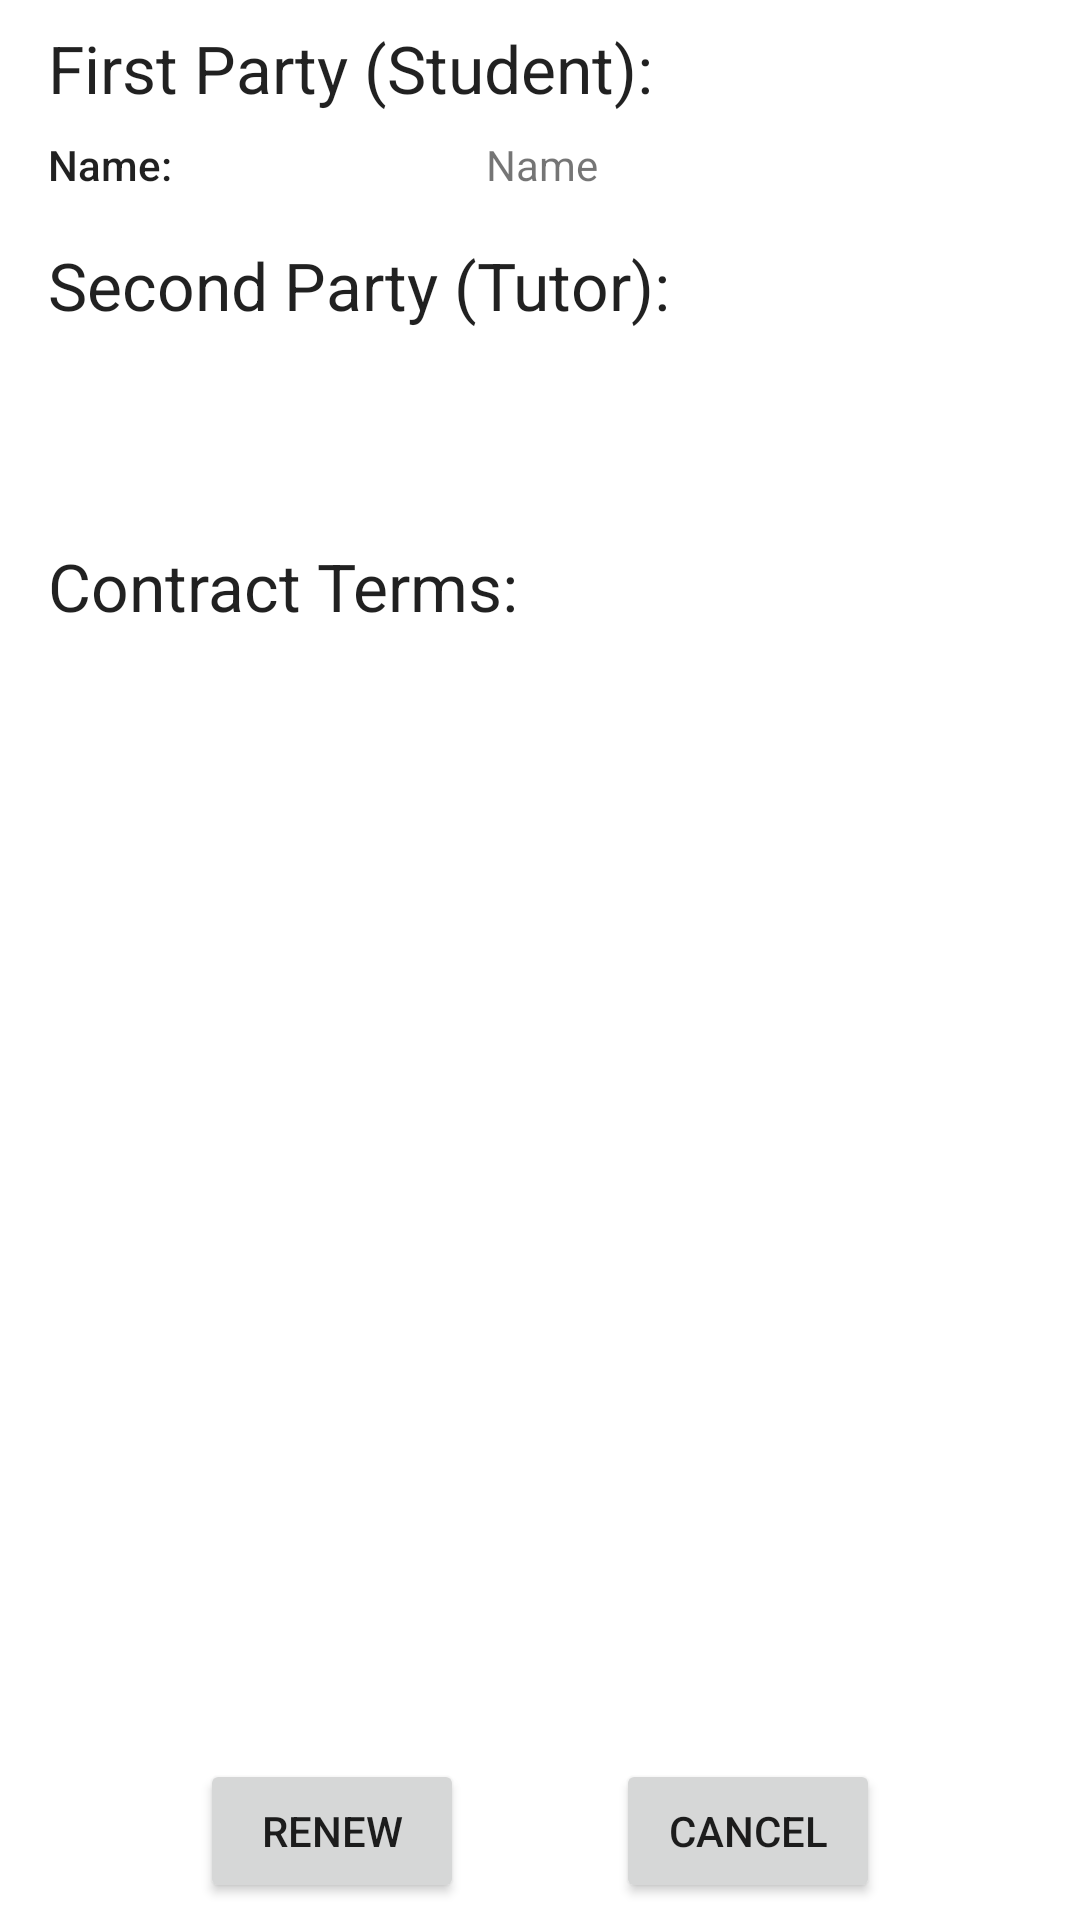

This screen was rendered from an Android layout file. Write that file and the resources it references.
<!-- AndroidManifest.xml: application theme Theme.OnlineTutorMatchingSystem -->
<!-- res/layout/activity_contract_renewal_form.xml -->
<?xml version="1.0" encoding="utf-8"?>
<androidx.constraintlayout.widget.ConstraintLayout xmlns:android="http://schemas.android.com/apk/res/android"
    xmlns:app="http://schemas.android.com/apk/res-auto"
    xmlns:tools="http://schemas.android.com/tools"
    android:id="@+id/contractRenewalFormLayout"
    android:layout_width="match_parent"
    android:layout_height="match_parent">

    <TextView
        android:id="@+id/mFirstPartyNameFld"
        android:layout_width="wrap_content"
        android:layout_height="wrap_content"
        android:layout_marginTop="8dp"
        android:text="Name"
        app:layout_constraintStart_toStartOf="@+id/guideline26"
        app:layout_constraintTop_toBottomOf="@+id/mFirstPartySectionLbl" />

    <Button
        android:id="@+id/mCancelButton"
        android:layout_width="wrap_content"
        android:layout_height="wrap_content"
        android:layout_marginEnd="16dp"
        android:layout_marginBottom="8dp"
        android:text="@string/cancel"
        app:layout_constraintBottom_toBottomOf="parent"
        app:layout_constraintEnd_toEndOf="parent"
        app:layout_constraintHorizontal_bias="0.5"
        app:layout_constraintStart_toEndOf="@+id/mRenewButton"
        app:layout_constraintTop_toTopOf="@+id/guideline29" />

    <Button
        android:id="@+id/mRenewButton"
        android:layout_width="wrap_content"
        android:layout_height="wrap_content"
        android:layout_marginStart="16dp"
        android:layout_marginBottom="8dp"
        android:text="@string/renew"
        app:layout_constraintBottom_toBottomOf="parent"
        app:layout_constraintEnd_toStartOf="@+id/mCancelButton"
        app:layout_constraintHorizontal_bias="0.5"
        app:layout_constraintStart_toEndOf="@+id/mCreateBidButton"
        app:layout_constraintStart_toStartOf="parent"
        app:layout_constraintTop_toTopOf="@+id/guideline29" />

    <TextView
        android:id="@+id/mSecondPartySectionLbl"
        android:layout_width="wrap_content"
        android:layout_height="wrap_content"
        android:layout_marginStart="16dp"
        android:layout_marginTop="16dp"
        android:text="@string/contract_second_party_tutor"
        android:textAppearance="@style/TextAppearance.AppCompat.Large"
        app:layout_constraintStart_toStartOf="parent"
        app:layout_constraintTop_toBottomOf="@+id/mFirstPartyNameLbl" />

    <TextView
        android:id="@+id/mContractTermsSectionLbl"
        android:layout_width="wrap_content"
        android:layout_height="wrap_content"
        android:layout_marginStart="16dp"
        android:layout_marginTop="8dp"
        android:text="@string/contract_terms"
        android:textAppearance="@style/TextAppearance.AppCompat.Large"
        app:layout_constraintStart_toStartOf="parent"
        app:layout_constraintTop_toTopOf="@+id/guideline27" />

    <androidx.constraintlayout.widget.Guideline
        android:id="@+id/guideline26"
        android:layout_width="wrap_content"
        android:layout_height="wrap_content"
        android:orientation="vertical"
        app:layout_constraintGuide_percent="0.45" />

    <TextView
        android:id="@+id/mFirstPartyNameLbl"
        android:layout_width="wrap_content"
        android:layout_height="wrap_content"
        android:layout_marginStart="16dp"
        android:layout_marginTop="8dp"
        android:text="@string/contract_name"
        android:textAppearance="@style/TextAppearance.AppCompat.Body2"
        app:layout_constraintStart_toStartOf="parent"
        app:layout_constraintTop_toBottomOf="@+id/mFirstPartySectionLbl" />

    <TextView
        android:id="@+id/mFirstPartySectionLbl"
        android:layout_width="wrap_content"
        android:layout_height="wrap_content"
        android:layout_marginStart="16dp"
        android:layout_marginTop="8dp"
        android:text="@string/contract_first_party_student"
        android:textAppearance="@style/TextAppearance.AppCompat.Large"
        app:layout_constraintStart_toStartOf="parent"
        app:layout_constraintTop_toTopOf="parent" />


    <FrameLayout
        android:id="@+id/contractTermsFragmentContainer"
        android:layout_width="0dp"
        android:layout_height="0dp"
        app:layout_constraintBottom_toTopOf="@+id/guideline29"
        app:layout_constraintEnd_toEndOf="parent"
        app:layout_constraintHorizontal_bias="0.555"
        app:layout_constraintStart_toStartOf="parent"
        app:layout_constraintTop_toBottomOf="@+id/mContractTermsSectionLbl"></FrameLayout>

    <androidx.constraintlayout.widget.Guideline
        android:id="@+id/guideline27"
        android:layout_width="wrap_content"
        android:layout_height="wrap_content"
        android:orientation="horizontal"
        app:layout_constraintGuide_percent="0.27" />

    <FrameLayout
        android:id="@+id/contractTutorFragmentContainer"
        android:layout_width="0dp"
        android:layout_height="0dp"
        app:layout_constraintBottom_toTopOf="@+id/guideline27"
        app:layout_constraintEnd_toEndOf="parent"
        app:layout_constraintStart_toStartOf="parent"
        app:layout_constraintTop_toBottomOf="@+id/mSecondPartySectionLbl">

    </FrameLayout>

    <androidx.constraintlayout.widget.Guideline
        android:id="@+id/guideline29"
        android:layout_width="wrap_content"
        android:layout_height="wrap_content"
        android:orientation="horizontal"
        app:layout_constraintGuide_percent="0.92" />
</androidx.constraintlayout.widget.ConstraintLayout>
<!-- resources referenced by this layout -->
<resources>
  <string name="cancel">Cancel</string>
  <string name="contract_first_party_student">First Party (Student):</string>
  <string name="contract_name">Name:</string>
  <string name="contract_second_party_tutor">Second Party (Tutor):</string>
  <string name="contract_terms">Contract Terms:</string>
  <string name="renew">Renew</string>
  <style name="Theme.OnlineTutorMatchingSystem" parent="Theme.MaterialComponents.DayNight.DarkActionBar">
          
          <item name="colorPrimary">@color/purple_500</item>
          <item name="colorPrimaryVariant">@color/purple_700</item>
          <item name="colorOnPrimary">@color/white</item>
          
          <item name="colorSecondary">@color/teal_200</item>
          <item name="colorSecondaryVariant">@color/teal_700</item>
          <item name="colorOnSecondary">@color/black</item>
          
          <item name="android:statusBarColor" tools:targetApi="l">?attr/colorPrimaryVariant</item>
          
      </style>
  <color name="purple_500">#FF6200EE</color>
  <color name="purple_700">#FF3700B3</color>
  <color name="white">#FFFFFFFF</color>
  <color name="teal_200">#FF03DAC5</color>
  <color name="teal_700">#FF018786</color>
  <color name="black">#FF000000</color>
</resources>
